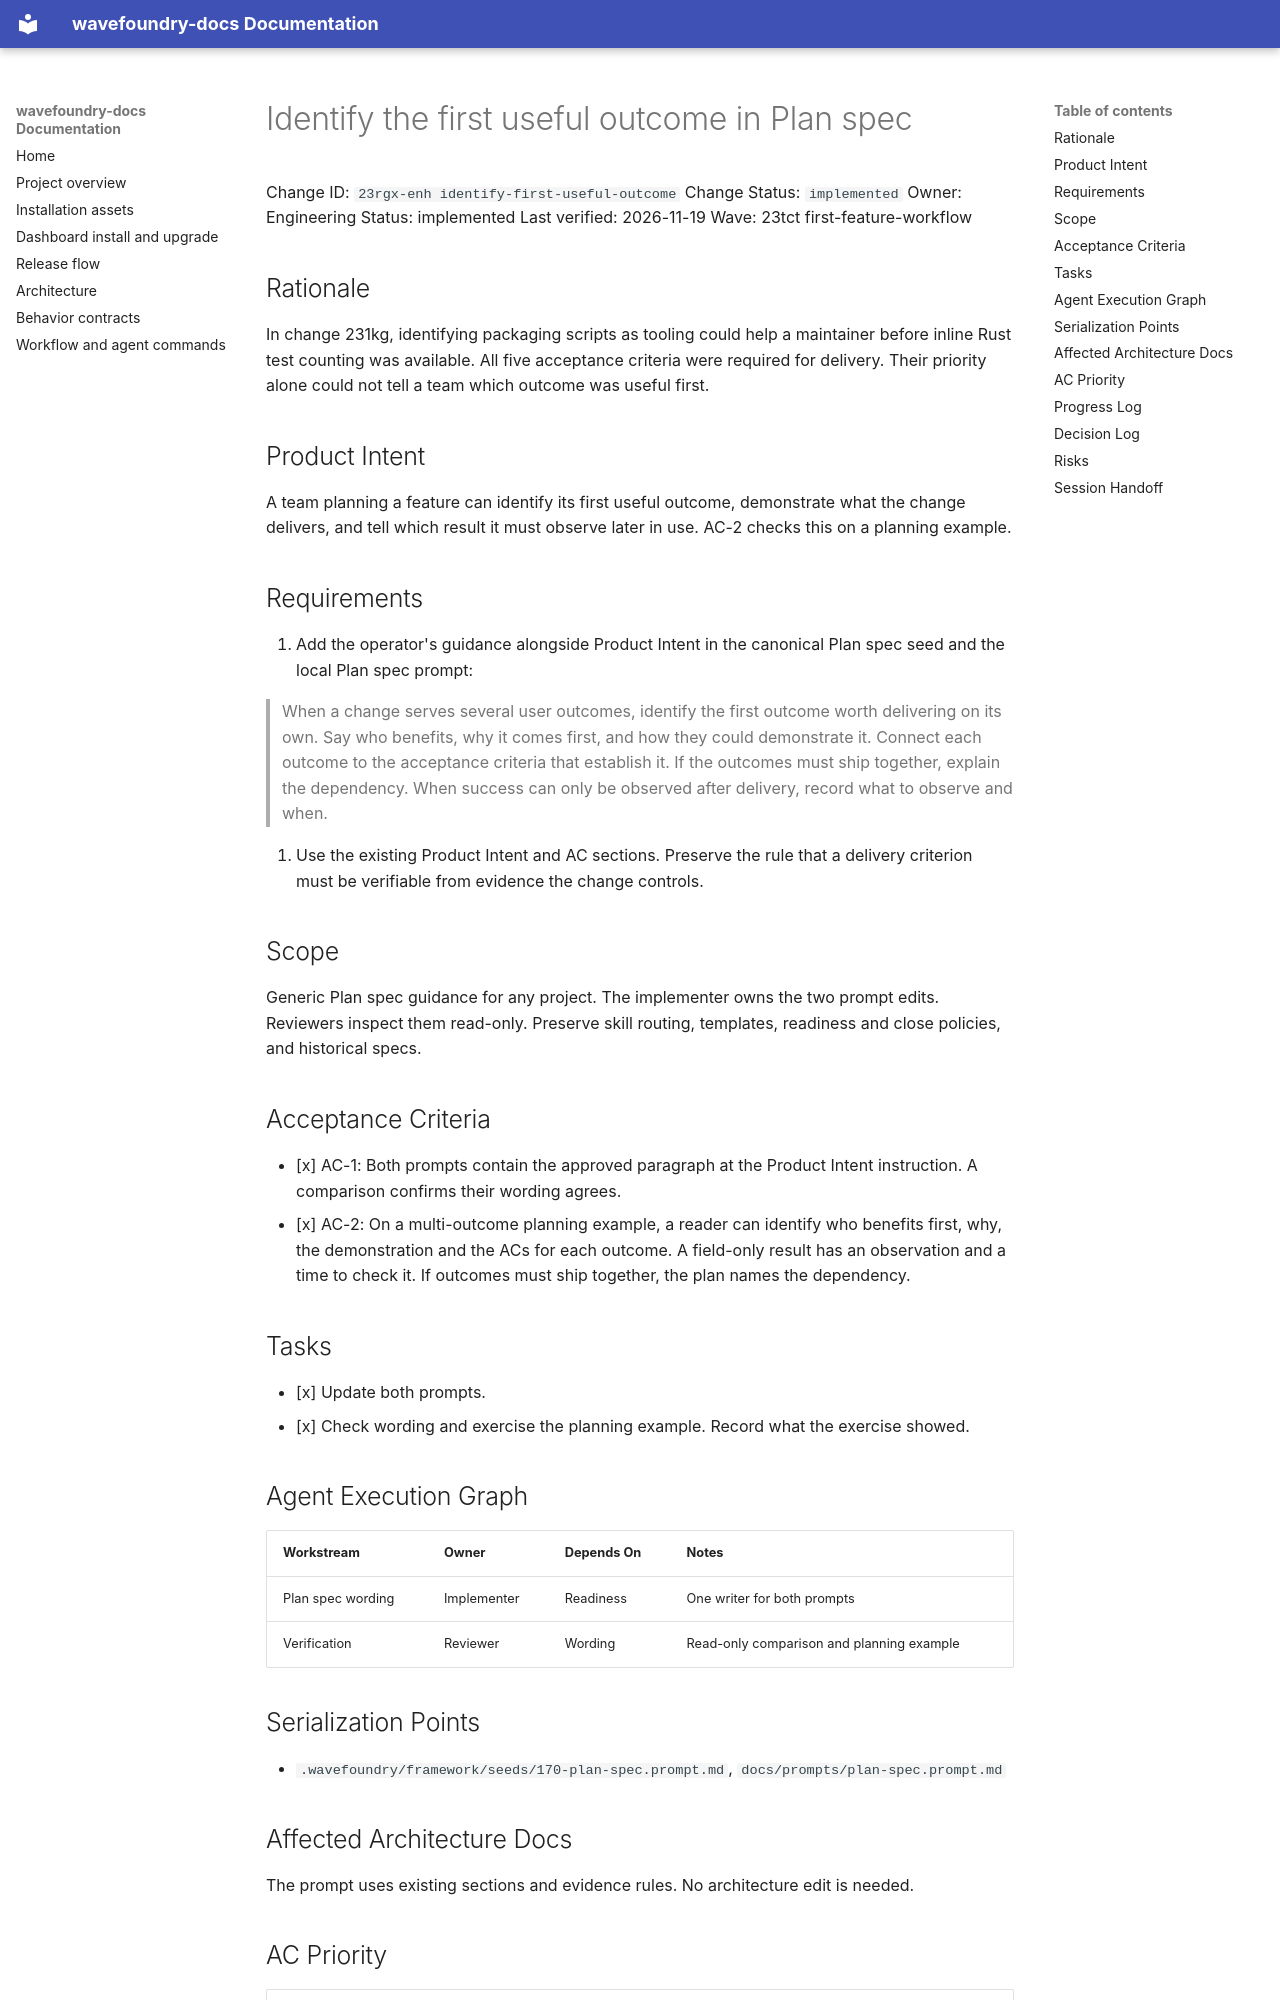

repository: coryhacking/wavefoundry · page: waves/23tct first-feature-workflow/23rgx-enh identify-first-useful-outcome/index.html · generator: mkdocs

# Identify the first useful outcome in Plan spec

Change ID: `23rgx-enh identify-first-useful-outcome`
Change Status: `implemented`
Owner: Engineering
Status: implemented
Last verified: 2026-11-19
Wave: 23tct first-feature-workflow

## Rationale

In change 231kg, identifying packaging scripts as tooling could help a maintainer before inline Rust test counting was available. All five acceptance criteria were required for delivery. Their priority alone could not tell a team which outcome was useful first.

## Product Intent

A team planning a feature can identify its first useful outcome, demonstrate what the change delivers, and tell which result it must observe later in use. AC-2 checks this on a planning example.

## Requirements

1. Add the operator's guidance alongside Product Intent in the canonical Plan spec seed and the local Plan spec prompt:

   > When a change serves several user outcomes, identify the first outcome worth delivering on its own. Say who benefits, why it comes first, and how they could demonstrate it. Connect each outcome to the acceptance criteria that establish it. If the outcomes must ship together, explain the dependency. When success can only be observed after delivery, record what to observe and when.

2. Use the existing Product Intent and AC sections. Preserve the rule that a delivery criterion must be verifiable from evidence the change controls.

## Scope

Generic Plan spec guidance for any project. The implementer owns the two prompt edits. Reviewers inspect them read-only. Preserve skill routing, templates, readiness and close policies, and historical specs.

## Acceptance Criteria

- [x] AC-1: Both prompts contain the approved paragraph at the Product Intent instruction. A comparison confirms their wording agrees.
- [x] AC-2: On a multi-outcome planning example, a reader can identify who benefits first, why, the demonstration and the ACs for each outcome. A field-only result has an observation and a time to check it. If outcomes must ship together, the plan names the dependency.

## Tasks

- [x] Update both prompts.
- [x] Check wording and exercise the planning example. Record what the exercise showed.

## Agent Execution Graph

| Workstream | Owner | Depends On | Notes |
| --- | --- | --- | --- |
| Plan spec wording | Implementer | Readiness | One writer for both prompts |
| Verification | Reviewer | Wording | Read-only comparison and planning example |

## Serialization Points

- `.wavefoundry/framework/seeds/170-plan-spec.prompt.md`, `docs/prompts/plan-spec.prompt.md`

## Affected Architecture Docs

The prompt uses existing sections and evidence rules. No architecture edit is needed.
